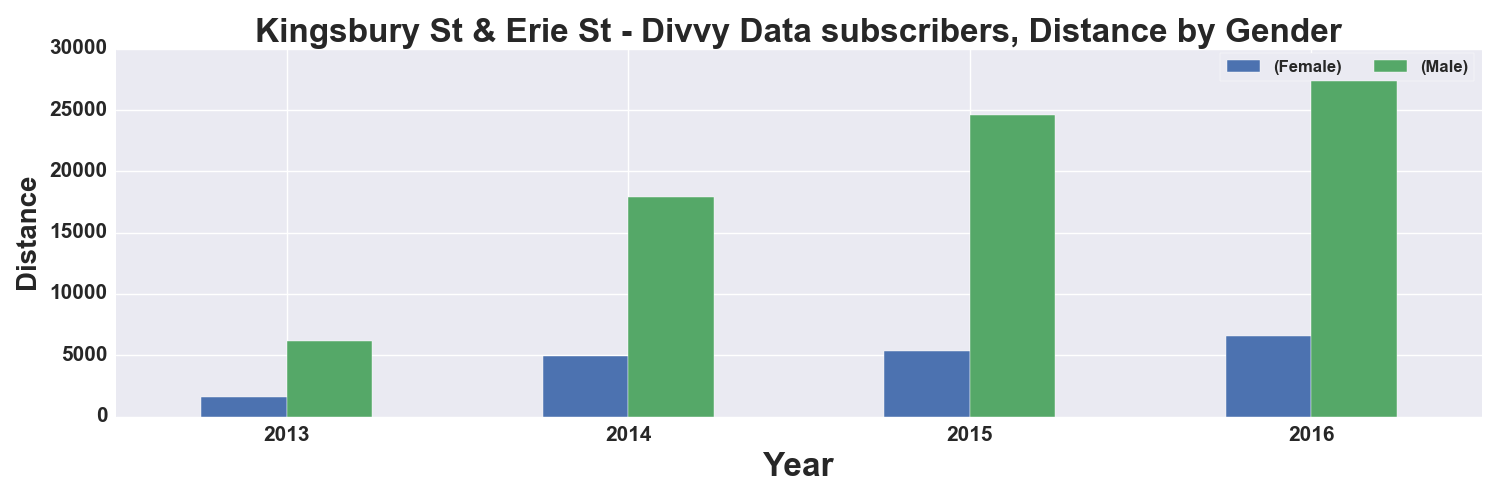

Source data for this figure (header and first rows):
, START TIME YEAR, DISTANCE_Miles, DISTANCE_Miles
GENDER, , Female, Male
0, 2013, 1569, 6187
1, 2014, 4962, 17931
2, 2015, 5384, 24601
3, 2016, 6609, 28744
